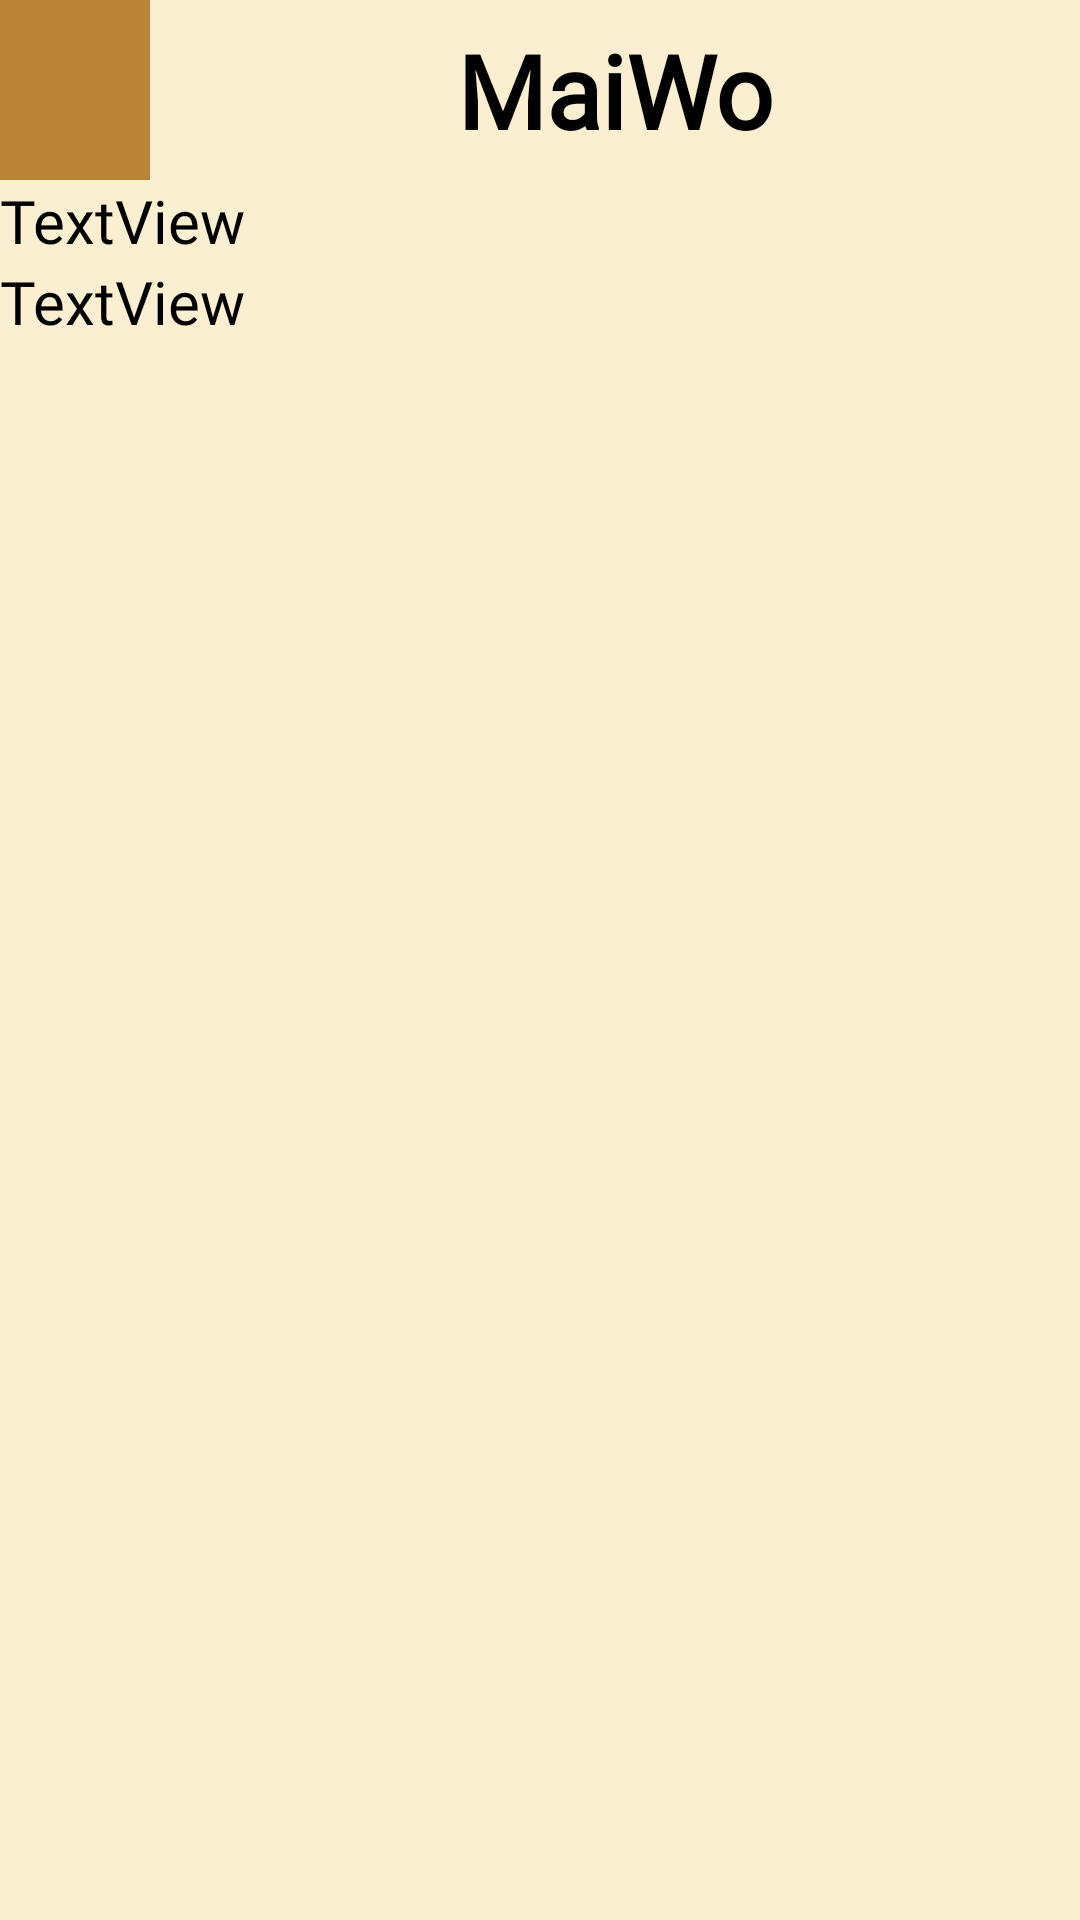

The Android layout XML behind this screen, and the referenced resources:
<!-- AndroidManifest.xml: application theme Theme.Final_project -->
<!-- res/layout/activity_seller.xml -->
<?xml version="1.0" encoding="utf-8"?>
<LinearLayout xmlns:android="http://schemas.android.com/apk/res/android"
    xmlns:app="http://schemas.android.com/apk/res-auto"
    xmlns:tools="http://schemas.android.com/tools"
    android:layout_width="match_parent"
    android:layout_height="match_parent"
    android:background="#FAEFD0"
    tools:context=".seller">

    <ScrollView
        android:layout_width="match_parent"
        android:layout_height="match_parent">

        <LinearLayout
            android:layout_width="match_parent"
            android:layout_height="wrap_content"
            android:orientation="vertical" >

            <LinearLayout
                android:layout_width="match_parent"
                android:layout_height="60dp"
                android:orientation="horizontal">

                <ImageButton
                    android:id="@+id/back1"
                    android:layout_width="50dp"
                    android:layout_height="match_parent"
                    android:background="#BA8537"
                    android:onClick="backTo"
                    android:scaleType="fitCenter"
                    app:srcCompat="@drawable/back" />

                <TextView
                    android:id="@+id/txv"
                    android:layout_width="297dp"
                    android:layout_height="match_parent"
                    android:layout_weight="1"
                    android:fontFamily="@font/calligraffitti"
                    android:gravity="center|center_vertical"
                    android:text="@string/Title"
                    android:textSize="34sp"
                    android:textStyle="bold" />


            </LinearLayout>

            <LinearLayout
                android:layout_width="match_parent"
                android:layout_height="wrap_content"
                android:orientation="horizontal">

                <TextView
                    android:id="@+id/order"
                    android:layout_width="wrap_content"
                    android:layout_height="wrap_content"
                    android:layout_weight="1"
                    android:fontFamily="@font/calligraffitti"
                    android:text="TextView"
                    android:textSize="20sp" />
            </LinearLayout>

            <LinearLayout
                android:layout_width="match_parent"
                android:layout_height="match_parent"
                android:orientation="horizontal">

                <TextView
                    android:id="@+id/money"
                    android:layout_width="wrap_content"
                    android:layout_height="wrap_content"
                    android:layout_weight="1"
                    android:fontFamily="@font/calligraffitti"
                    android:text="TextView"
                    android:textSize="20sp" />
            </LinearLayout>
        </LinearLayout>
    </ScrollView>
</LinearLayout>
<!-- resources referenced by this layout -->
<resources>
  <string name="Title">MaiWo</string>
</resources>
